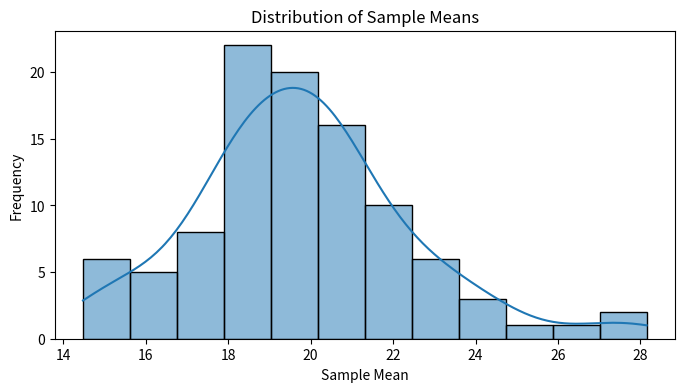

Generate this figure with matplotlib:
import numpy as np
import matplotlib.pyplot as plt
import seaborn as sns
np.random.seed(42)
# Generate random samples from exponential distribution
scale = 20 # Scale parameter (mean = 1/scale)
size = 1000000 # Number of samples
population = np.random.exponential(scale, size)
# Set the number of samples and sample size
num_samples = 100
sample_size = 50
# Generate sample means
sample_means = []
for _ in range(num_samples):
    sample = np.random.choice(population, sample_size,
    replace=False)
    sample_means.append(np.mean(sample))
# Plot the distribution of the population and the sample means
fig, axes = plt.subplots(1, 1, figsize=(8, 4))
sns.histplot(sample_means, ax=axes, kde=True)
axes.set_title('Distribution of Sample Means')
axes.set_xlabel('Sample Mean')
axes.set_ylabel('Frequency')
plt.show()
